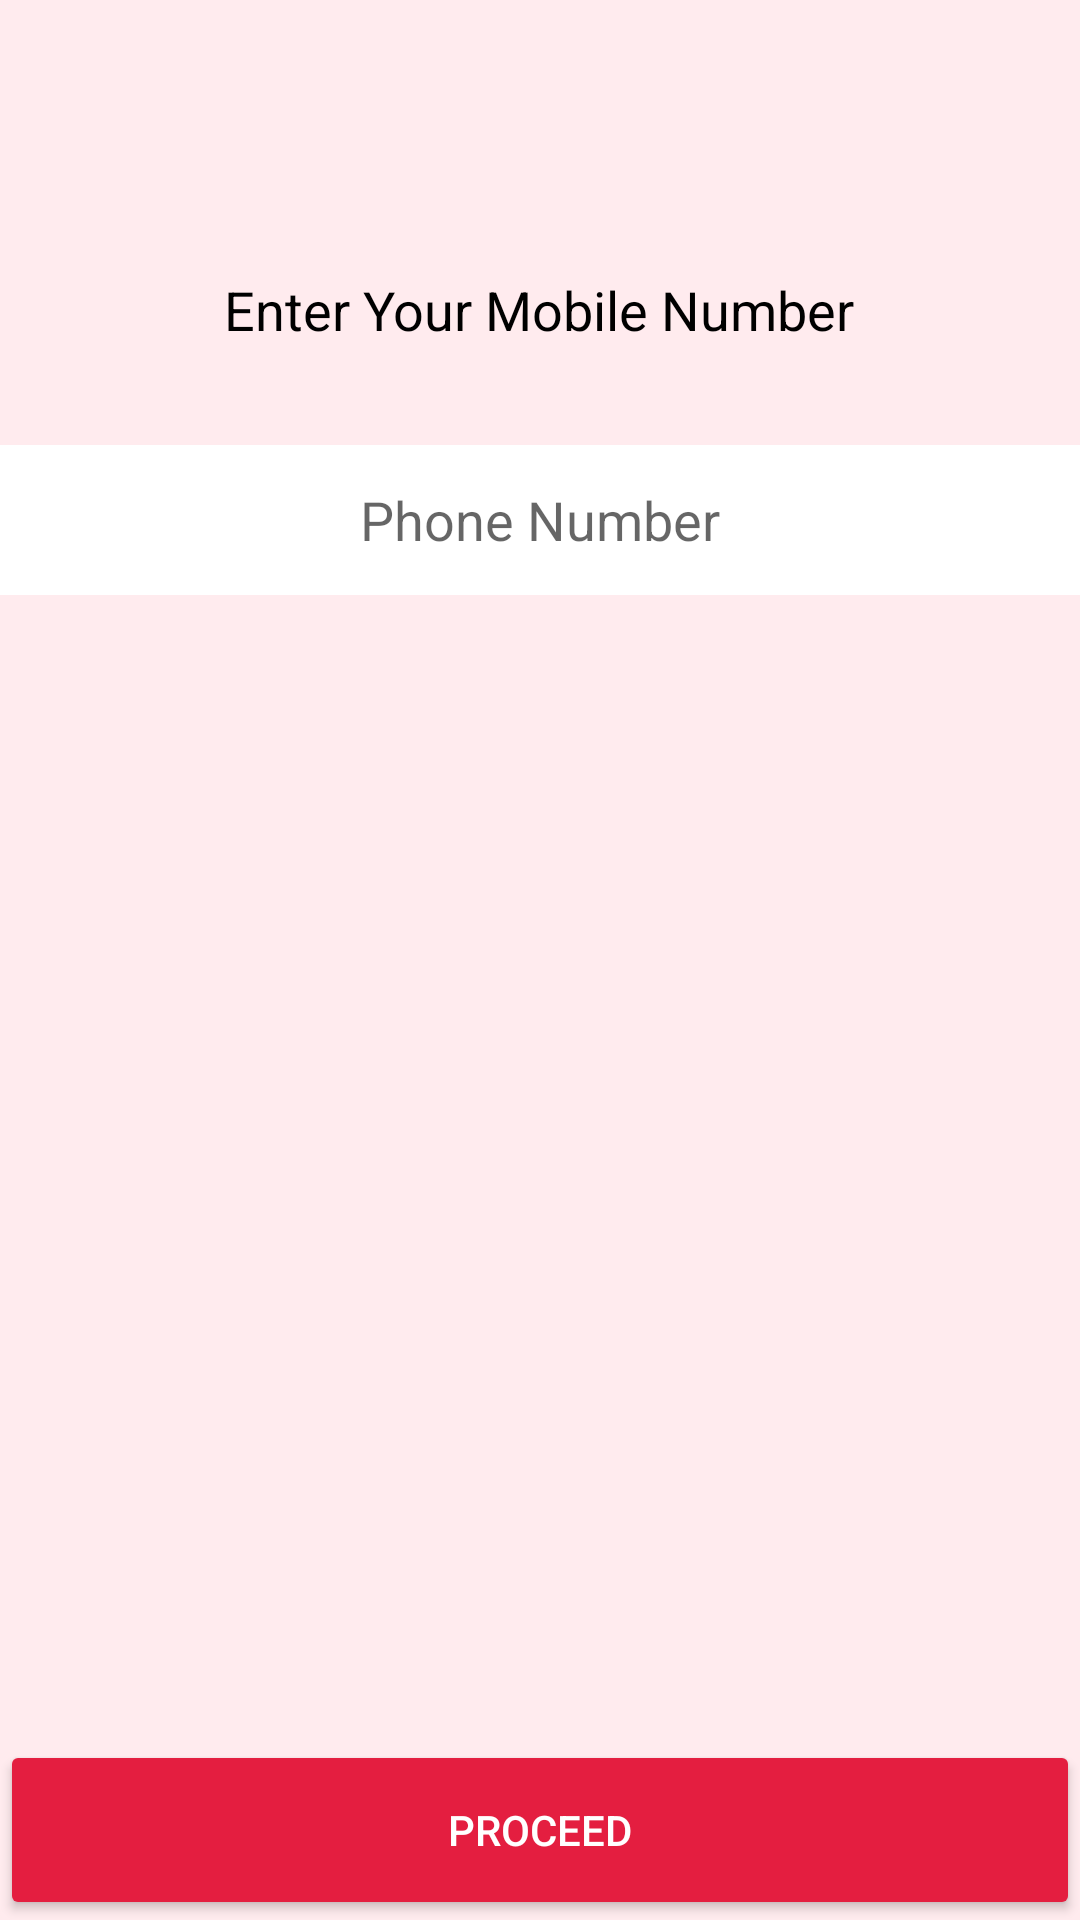

Android layout source for this screen:
<!-- AndroidManifest.xml: application theme AppTheme -->
<!-- res/layout/content_registration.xml -->
<?xml version="1.0" encoding="utf-8"?>
<RelativeLayout xmlns:android="http://schemas.android.com/apk/res/android"
    xmlns:app="http://schemas.android.com/apk/res-auto"
    xmlns:tools="http://schemas.android.com/tools"
    android:layout_width="match_parent"
    android:layout_height="match_parent"
    android:background="#FFEBEE"

    app:layout_behavior="@string/appbar_scrolling_view_behavior"
    tools:context="com.tdevelopers.nasta.Login.RegistrationActivity"
    tools:showIn="@layout/activity_registration">


    <TextView
        android:id="@+id/caption"
        android:layout_width="wrap_content"
        android:layout_height="wrap_content"
        android:layout_alignParentTop="true"
        android:layout_centerHorizontal="true"
        android:layout_gravity="center"
        android:layout_marginTop="91dp"
        android:gravity="center"
        android:text="Enter Your Mobile Number"
        android:textColor="@android:color/black"
        android:textSize="18sp" />

    <EditText
        android:layout_width="match_parent"
        android:layout_height="50dp"
        android:layout_alignParentLeft="true"
        android:layout_alignParentStart="true"
        android:layout_below="@+id/caption"
        android:layout_marginTop="33dp"
        android:background="@android:color/white"
        android:gravity="center"
        android:hint="Phone Number"
        android:inputType="number"
        android:maxLength="10"
        android:maxLines="1" />

    <Button
        android:layout_width="match_parent"
        android:layout_height="60dp"
        android:layout_alignParentBottom="true"
        android:text="Proceed"
        android:theme="@style/AppTheme.Button" />


</RelativeLayout>
<!-- res/layout/activity_registration.xml (included above) -->
<?xml version="1.0" encoding="utf-8"?>
<android.support.design.widget.CoordinatorLayout xmlns:android="http://schemas.android.com/apk/res/android"
    xmlns:app="http://schemas.android.com/apk/res-auto"
    xmlns:tools="http://schemas.android.com/tools"
    android:layout_width="match_parent"
    android:layout_height="match_parent"
    android:fitsSystemWindows="true"
    tools:context="com.tdevelopers.nasta.Login.RegistrationActivity">

    <android.support.design.widget.AppBarLayout
        android:layout_width="match_parent"
        android:layout_height="wrap_content"
        android:theme="@style/AppTheme.AppBarOverlay">

        <android.support.v7.widget.Toolbar
            android:id="@+id/toolbar"
            android:layout_width="match_parent"
            android:layout_height="?attr/actionBarSize"
            android:background="?attr/colorPrimary"
            app:popupTheme="@style/AppTheme.PopupOverlay" />

    </android.support.design.widget.AppBarLayout>

    <include layout="@layout/content_registration" />


</android.support.design.widget.CoordinatorLayout>
<!-- resources referenced by this layout -->
<resources>
  <style name="AppTheme.AppBarOverlay" parent="ThemeOverlay.AppCompat.Dark.ActionBar" />
  <style name="AppTheme.Button" parent="Widget.AppCompat.Button.Colored">
          <item name="colorButtonNormal">@color/colorAccent</item>
          <item name="android:textColor">@android:color/white</item>
  
      </style>
  <style name="AppTheme.PopupOverlay" parent="ThemeOverlay.AppCompat.Light" />
  <style name="AppTheme" parent="Theme.AppCompat.Light.DarkActionBar">
          
          <item name="colorPrimary">@color/colorPrimary</item>
          <item name="colorPrimaryDark">@color/colorPrimaryDark</item>
          <item name="colorAccent">@color/colorAccent</item>
      </style>
  <color name="colorAccent">#E41E40</color>
  <color name="colorPrimary">#E41E40</color>
  <color name="colorPrimaryDark">#E41E40</color>
</resources>
